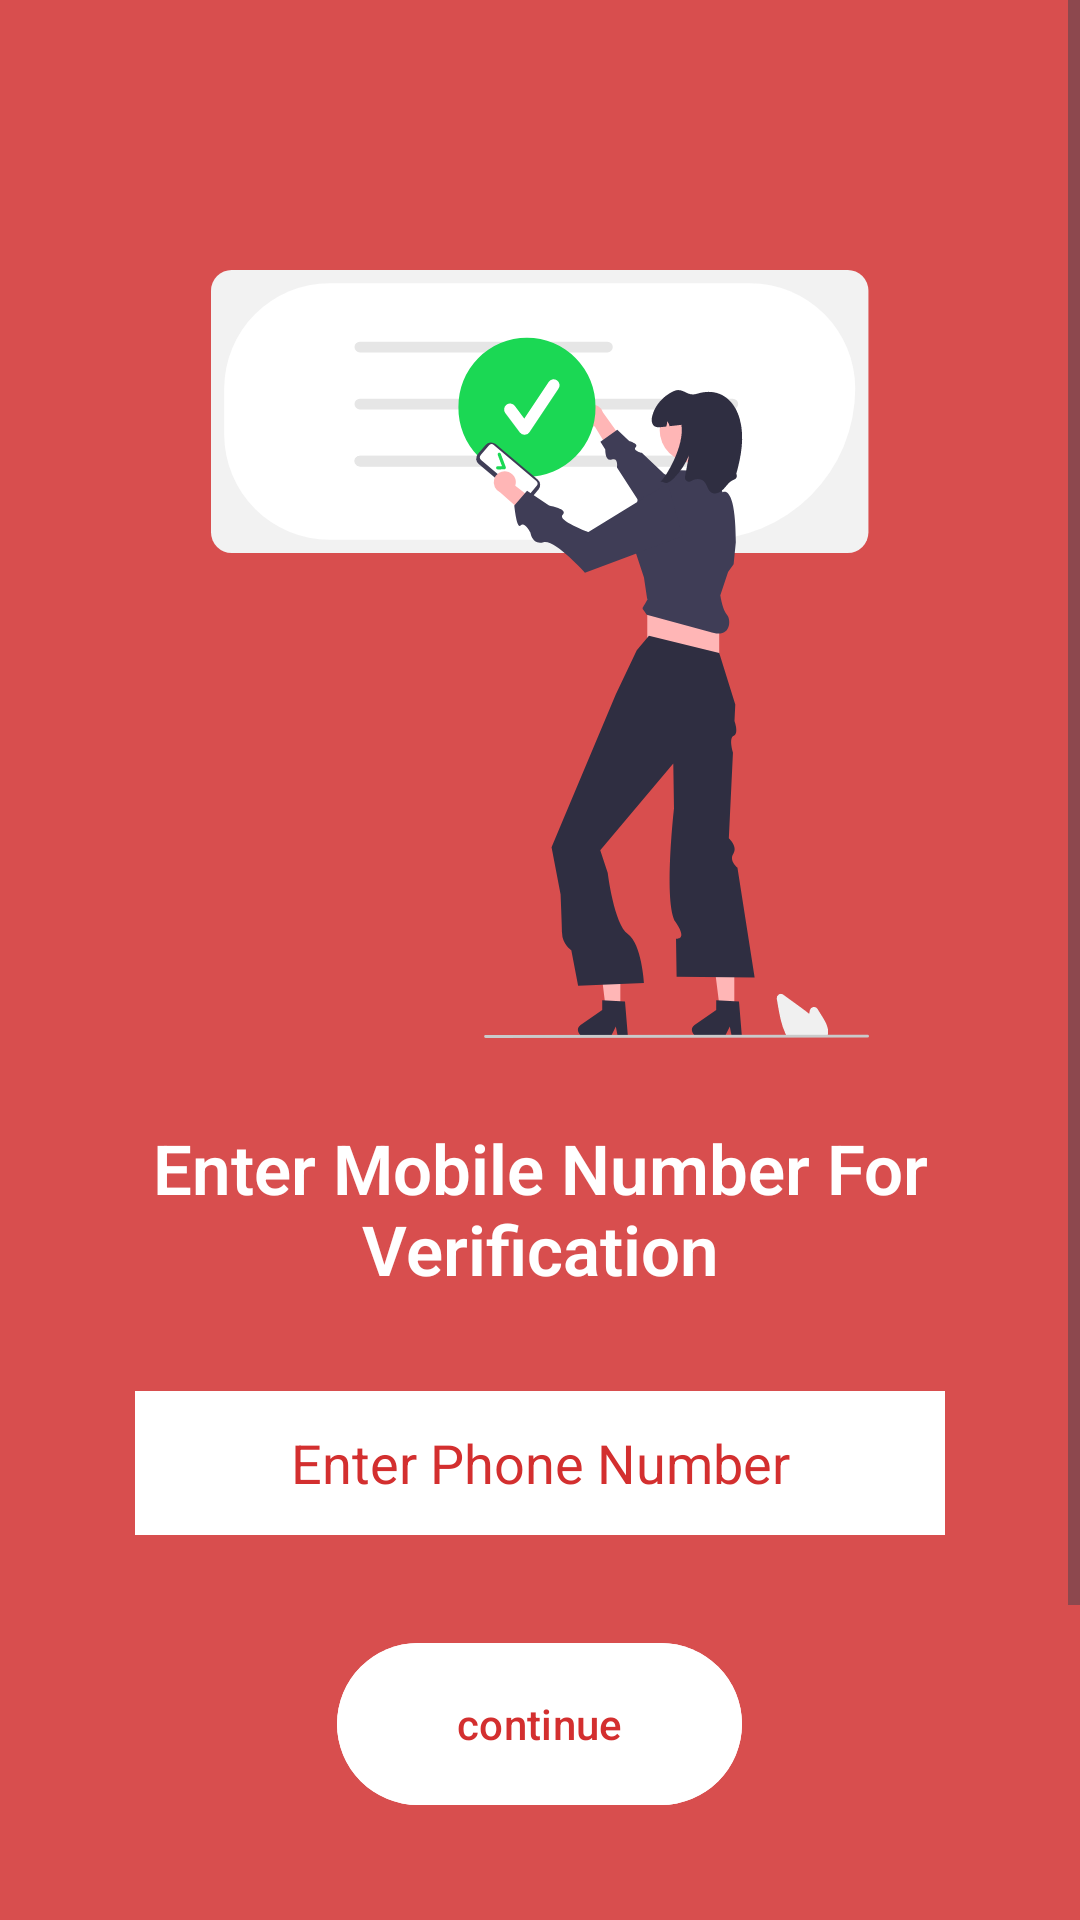

Android layout source for this screen:
<!-- AndroidManifest.xml: application theme Theme.NestHunt -->
<!-- res/layout/activity_loginpage.xml -->
<?xml version="1.0" encoding="utf-8"?>
<ScrollView xmlns:android="http://schemas.android.com/apk/res/android"
    xmlns:app="http://schemas.android.com/apk/res-auto"
    xmlns:tools="http://schemas.android.com/tools"
    android:layout_width="match_parent"
    android:layout_height="match_parent"
    android:background="@color/red"
    android:orientation="vertical"
    tools:context=".loginpage">

    <LinearLayout
        android:layout_width="match_parent"
        android:layout_height="wrap_content"
        android:orientation="vertical">

        <ImageView
            android:id="@+id/imageView"
            android:layout_width="292dp"
            android:layout_height="256dp"
            android:layout_gravity="center"
            android:layout_marginTop="90dp"
            android:importantForAccessibility="no"
            app:layout_constraintEnd_toEndOf="parent"
            app:layout_constraintHorizontal_bias="0.495"
            app:layout_constraintStart_toStartOf="parent"
            app:layout_constraintTop_toTopOf="parent"
            app:srcCompat="@drawable/undraw_authentication_re_svpt" />

        <com.google.android.material.textview.MaterialTextView
            android:id="@+id/materialTextView"
            android:layout_width="wrap_content"
            android:layout_height="wrap_content"
            android:layout_gravity="center_horizontal"
            android:layout_marginTop="28dp"
            android:fontFamily="sans-serif-light"
            android:gravity="center"
            android:text="@string/enter_mobile_numbe_for_verification"
            android:textColor="@color/white"
            android:textSize="23sp"
            android:textStyle="bold"
            app:layout_constraintEnd_toEndOf="parent"
            app:layout_constraintHorizontal_bias="0.488"
            app:layout_constraintStart_toStartOf="parent"
            app:layout_constraintTop_toBottomOf="@+id/imageView" />

        <com.google.android.material.textfield.TextInputEditText
            android:id="@+id/phoneNumber"
            android:layout_width="270dp"
            android:layout_height="48dp"
            android:layout_gravity="center_horizontal"
            android:layout_marginTop="32dp"
            android:background="@color/white"
            android:ems="10"
            android:gravity="center"
            android:hapticFeedbackEnabled="true"
            android:hint="@string/enter_phone_number"
            android:inputType="number"
            android:maxLength="10"
            android:textColor="@color/black"
            android:textColorHint="#D32F2F"
            app:circularflow_radiusInDP="5dp"
            app:layout_constraintEnd_toEndOf="parent"
            app:layout_constraintHorizontal_bias="0.496"
            app:layout_constraintStart_toStartOf="parent"
            app:layout_constraintTop_toBottomOf="@+id/materialTextView"
            tools:ignore="VisualLintTextFieldSize" />

        <com.google.android.material.button.MaterialButton
            android:id="@+id/button"
            android:layout_width="135dp"
            android:layout_height="62dp"
            android:layout_gravity="center_horizontal"
            android:layout_marginTop="32dp"
            android:layout_marginBottom="160dp"
            android:backgroundTint="@color/white"
            android:gravity="center"
            android:text="@string/continue1"
            android:textColor="#D32F2F"
            app:layout_constraintBottom_toBottomOf="parent"
            app:layout_constraintEnd_toEndOf="parent"
            app:layout_constraintStart_toStartOf="parent"
            app:layout_constraintTop_toBottomOf="@+id/phoneNumber"
            app:layout_constraintVertical_bias="0.073" />
    </LinearLayout>
</ScrollView>
<!-- resources referenced by this layout -->
<resources>
  <color name="black">#FF000000</color>
  <color name="red">#D84E4E</color>
  <color name="white">#FFFFFFFF</color>
  <!-- drawable undraw_authentication_re_svpt: vector/xml drawable (drawable, 6541 chars, omitted) -->
  <string name="continue1">continue</string>
  <string name="enter_mobile_numbe_for_verification">Enter Mobile Number For Verification</string>
  <string name="enter_phone_number">Enter Phone Number</string>
  <style name="Theme.NestHunt" parent="Base.Theme.NestHunt" />
  <style name="Base.Theme.NestHunt" parent="Theme.Material3.DayNight.NoActionBar">
           Customize your light theme here.
           <item name="colorPrimary">@color/red</item>
          <item name="android:statusBarColor">@color/red</item>
      </style>
</resources>
